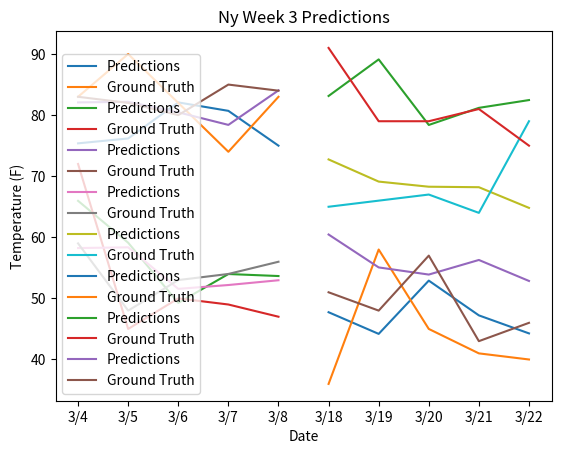

Python code for this plot:
import matplotlib.pyplot as plt

locs = ['austin', 'chicago', 'miami', 'ny']

# week 2: march 4th to 8th
week_2_dates = ['3/4', '3/5', '3/6', '3/7', '3/8']

week_2_temps = {
    'austin_pred': [75.38, 76.18, 82.08, 80.70, 75.00],
    'austin_gt': [83, 90, 82, 74, 83],
    'chicago_pred': [65.97, 59.11, 49.27, 53.99, 53.66],
    'chicago_gt': [72, 45, 50, 49, 47],
    'miami_pred': [82.08, 82.18, 80.46, 78.40, 84.05],
    'miami_gt': [83, 82, 80, 85, 84],
    'ny_pred': [58.24, 58.36, 51.56, 52.19, 52.97],
    'ny_gt': [59, 48, 53, 54, 56]
}

for loc in locs:
    plt.plot(week_2_dates, week_2_temps[f'{loc}_pred'], label='Predictions')
    plt.plot(week_2_dates, week_2_temps[f'{loc}_gt'], label='Ground Truth')
    plt.legend()
    plt.xlabel("Date")
    plt.ylabel("Temperature (F)")
    plt.title(f'{loc.capitalize()} Week 2 Predictions')
    plt.savefig(f'{loc}_week_2_plot')
    plt.show()


# week 3: march 18th to 22nd
week_3_dates = ['3/18', '3/19', '3/20', '3/21', '3/22']

week_3_temps = {
    'austin_pred': [72.74748, 69.12, 68.28, 68.20, 64.81737],
    'austin_gt': [65, 66, 67, 64, 79],
    'chicago_pred': [47.736515, 44.19, 52.91, 47.22, 44.2708],
    'chicago_gt': [36, 58, 45, 41, 40],
    'miami_pred': [83.13435, 89.12, 78.39, 81.19, 82.46415],
    'miami_gt': [91, 79, 79, 81, 75],
    'ny_pred': [60.456745, 55.07, 53.90, 56.29, 52.85419],
    'ny_gt': [51, 48, 57, 43, 46]
}

for loc in locs:
    plt.plot(week_3_dates, week_3_temps[f'{loc}_pred'], label='Predictions')
    plt.plot(week_3_dates, week_3_temps[f'{loc}_gt'], label='Ground Truth')
    plt.legend()
    plt.xlabel("Date")
    plt.ylabel("Temperature (F)")
    plt.title(f'{loc.capitalize()} Week 3 Predictions')
    plt.savefig(f'{loc}_week_3_plot')
    plt.show()